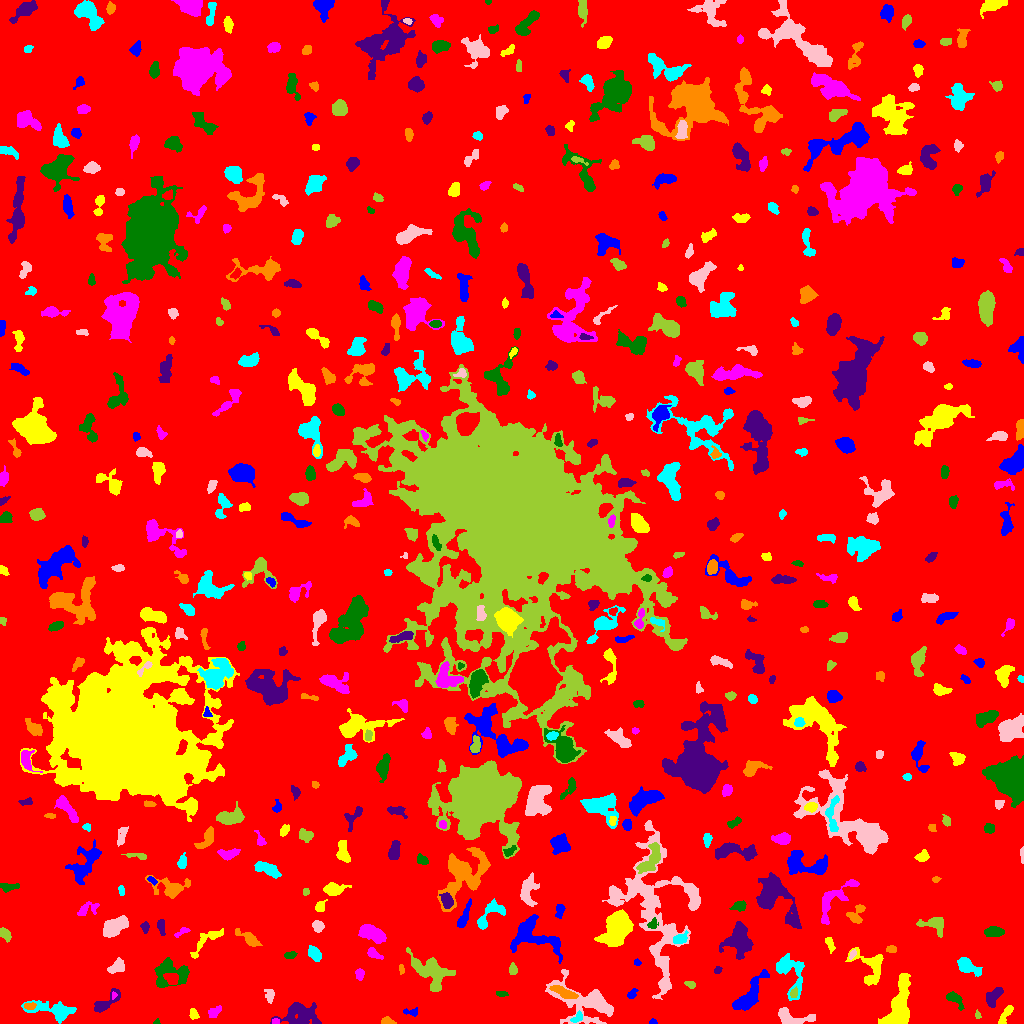

Data behind this chart, as committed beside it:
ID, X, Y, A, B, theta, total_flux, mu_max, mu_median, mu_mean, R_fwhm, R_e, R10, R90, x_start, x_end, y_start, y_end, area, greylevel
0, 517.8, 505.6, 299.9, 293.4, -1.099, 1849989, 13.0, 2.0, 2.238, 78.59, 239.4, 90.99, 383.8, 0, 1023, 0, 1023, 826658, 2.238
1, 652.7, 1.591, 1.942, 1.399, 0.1185, 93.0, 4.0, 2.0, 2.325, 3.09, 2.034, 0.7979, 3.038, 649, 657, 0, 5, 40, 7.325
2, 1006, 9.51, 6.135, 1.854, 1.034, 343.0, 6.0, 2.0, 2.257, 4.406, 3.868, 1.382, 5.944, 998, 1013, 0, 18, 152, 7.257
3, 275.5, 1.958, 1.708, 1.274, 8.789747453342986e-14, 48.0, 2.0, 1.0, 1.091, 3.192, 1.871, 0.7979, 2.932, 272, 279, 0, 5, 44, 10.09
4, 156.3, 1.205, 1.507, 1.058, 0.3292, 39.0, 3.0, 1.0, 1.258, 1.871, 1.493, 0.5642, 2.459, 153, 160, 0, 5, 31, 8.258
5, 299.5, 9.348, 8.721, 5.755, -0.0452, 1546, 9.0, 2.0, 2.577, 5.171, 7.203, 2.585, 11.74, 270, 321, 0, 21, 600, 7.577
6, 387.5, 1.773, 3.098, 1.589, -0.09335, 503.0, 14.0, 5.0, 5.782, 3.241, 2.585, 0.9772, 4.222, 381, 396, 0, 7, 87, 10.78
7, 577.5, 5.916, 3.081, 1.926, 0.7744, 178.0, 5.0, 2.0, 1.894, 2.877, 2.764, 0.9772, 4.549, 570, 582, 1, 13, 94, 9.894
8, 791.7, 5.899, 10.29, 3.795, -0.1609, 1588, 9.0, 5.0, 4.798, 7.464, 6.077, 2.459, 9.167, 778, 815, 0, 16, 331, 8.798
9, 977.4, 8.477, 2.123, 1.316, -1.338, 109.0, 5.0, 2.0, 2.422, 2.585, 1.954, 0.7979, 3.141, 975, 981, 5, 14, 45, 7.422
10, 119.2, 3.544, 10.13, 2.401, 0.1016, 938.0, 9.0, 3.0, 3.314, 5.015, 4.853, 1.954, 8.078, 99, 133, 0, 13, 283, 8.314
11, 411.3, 11.43, 4.115, 1.809, -0.056, 181.0, 4.0, 2.0, 2.011, 4.26, 2.932, 1.128, 4.72, 403, 417, 7, 16, 90, 7.011
12, 193.3, 9.152, 2.867, 1.94, -1.228, 145.0, 4.0, 1.0, 1.648, 3.656, 2.877, 0.9772, 4.652, 189, 199, 4, 15, 88, 7.648
13, 213.5, 10.84, 3.247, 2.102, 0.7312, 258.0, 6.0, 2.0, 2.115, 3.568, 2.985, 1.128, 5.14, 208, 221, 6, 18, 122, 8.115
14, 954.5, 24.91, 5.125, 2.463, -0.7195, 496.0, 6.0, 3.0, 2.884, 5.293, 3.989, 1.596, 6.257, 946, 964, 13, 32, 172, 8.884
15, 993.9, 27.57, 5.113, 2.778, 0.8968, 909.0, 9.0, 3.0, 4.022, 5.171, 4.406, 1.784, 7.181, 986, 1003, 16, 36, 226, 9.022
16, 29.34, 17.55, 2.846, 1.561, 0.01579, 240.0, 6.0, 3.0, 3.0, 3.909, 2.706, 1.128, 4.146, 24, 36, 14, 21, 80, 12.0
17, 54.34, 13.12, 13.17, 3.748, -0.1629, 1508, 8.0, 3.0, 2.963, 7.485, 6.531, 2.523, 10.63, 21, 76, 0, 23, 509, 7.963
18, 269.6, 28.01, 3.38, 2.186, -1.405, 248.0, 5.0, 2.0, 2.195, 3.568, 3.192, 1.128, 5.171, 264, 274, 20, 34, 113, 7.195
19, 793.9, 30.65, 2.424, 1.586, 1.131, 162.0, 6.0, 2.0, 2.282, 2.932, 2.394, 0.7979, 3.989, 790, 797, 26, 37, 71, 11.28
20, 475.8, 27.18, 3.48, 1.381, -0.1697, 74.0, 2.0, 1.0, 0.8043, 4.37, 2.646, 0.9772, 4.068, 469, 484, 24, 31, 92, 6.804
21, 631.8, 29.6, 2.977, 1.859, 0.8184, 162.0, 4.0, 2.0, 1.976, 4.184, 2.877, 1.128, 4.478, 627, 638, 25, 35, 82, 6.976
22, 897.8, 12.42, 13.99, 5.125, 1.309, 5034, 26.0, 4.0, 6.162, 6.05, 7.001, 2.585, 13.06, 878, 910, 0, 50, 817, 11.16
23, 113.4, 28.06, 1.884, 1.271, 1.437, 108.0, 5.0, 3.0, 3.0, 2.523, 1.871, 0.7979, 2.932, 112, 117, 24, 32, 36, 12.0
24, 501.6, 29.59, 2.781, 1.312, -0.09997, 104.0, 3.0, 2.0, 1.6, 3.241, 2.459, 0.9772, 3.868, 496, 508, 27, 32, 65, 8.6
25, 104.9, 20.42, 8.256, 2.907, 0.6293, 1000, 9.0, 3.5, 3.846, 5.109, 4.687, 1.871, 7.695, 94, 120, 11, 35, 260, 8.846
26, 564.7, 30.82, 7.072, 2.008, -0.4127, 927.0, 10.0, 4.0, 4.12, 5.836, 4.687, 1.784, 7.092, 549, 578, 25, 38, 225, 14.12
27, 789.2, 51.93, 12.03, 6.305, -1.195, 1633, 9.0, 3.0, 3.064, 5.863, 6.723, 2.523, 11.04, 776, 804, 23, 70, 533, 8.064
28, 585.8, 21.5, 17.81, 9.238, -0.3943, 4941, 12.0, 4.0, 4.396, 9.756, 10.17, 3.742, 16.57, 545, 613, 0, 54, 1124, 8.396
29, 690.3, 39.36, 2.56, 1.381, -0.376, 92.0, 3.0, 1.0, 1.296, 3.038, 2.326, 0.9772, 3.7, 684, 695, 35, 42, 71, 7.296
30, 826.2, 42.36, 3.275, 1.623, -0.6289, 249.0, 6.0, 2.0, 2.621, 3.785, 2.821, 1.128, 4.478, 819, 832, 37, 49, 95, 8.621
31, 749.6, 28.01, 12.33, 3.864, 0.9517, 2512, 11.0, 4.0, 4.66, 7.632, 7.399, 2.985, 11.49, 732, 769, 13, 54, 539, 8.66
32, 870.1, 56.74, 10.58, 7.578, -0.9727, 1850, 8.0, 3.0, 3.753, 8.425, 7.024, 2.764, 11.18, 845, 883, 38, 76, 493, 7.753
33, 359.6, 49.89, 2.47, 1.887, -1.548, 164.0, 4.0, 2.0, 1.745, 4.146, 2.764, 1.128, 4.222, 355, 364, 43, 55, 94, 7.745
34, 171.7, 49.5, 10.36, 6.757, 0.09997, 1459, 7.0, 2.0, 2.682, 6.676, 7.047, 2.646, 11.2, 154, 189, 36, 66, 544, 7.682
35, 717.6, 53.35, 1.654, 1.261, 0.643, 79.0, 4.0, 1.0, 1.463, 2.646, 1.784, 0.5642, 2.932, 714, 722, 50, 57, 54, 7.463
36, 401.3, 54.25, 2.528, 1.153, -1.543, 109.0, 5.0, 2.0, 2.096, 2.706, 2.185, 0.7979, 3.29, 399, 404, 49, 59, 52, 7.096
37, 966.8, 57.64, 6.073, 2.957, -0.5364, 1416, 12.0, 4.0, 5.021, 5.67, 4.82, 1.954, 8.098, 957, 982, 47, 66, 282, 9.021
38, 117.1, 57.01, 4.333, 2.828, 0.5629, 566.0, 6.0, 3.0, 3.059, 6.077, 4.406, 1.784, 6.652, 107, 124, 50, 66, 185, 8.059
39, 513, 53.84, 2.601, 1.767, -1.5, 196.0, 5.0, 2.0, 2.202, 3.432, 2.646, 0.9772, 4.26, 509, 517, 49, 61, 89, 9.202
40, 687.5, 61.32, 3.754, 1.63, 1.452, 372.0, 7.0, 3.0, 3.509, 3.949, 3.141, 1.262, 4.886, 684, 692, 54, 69, 106, 8.509
41, 637.1, 60.79, 1.465, 1.41, -0.4434, 67.0, 3.0, 2.0, 1.489, 2.706, 1.871, 0.7979, 2.821, 634, 641, 58, 65, 45, 8.489
42, 206.1, 82.76, 11.56, 3.465, 0.7405, 451.0, 4.0, 1.0, 1.605, 6.308, 5.262, 2.034, 8.556, 190, 223, 65, 95, 281, 6.605
43, 373.4, 69.62, 4.123, 2.063, -0.5015, 318.0, 5.0, 2.0, 2.585, 4.26, 3.478, 1.382, 5.441, 367, 383, 64, 76, 123, 7.585
44, 289.9, 68.24, 2.805, 1.676, 0.1529, 177.0, 4.0, 2.0, 2.133, 4.146, 2.821, 1.128, 4.334, 284, 297, 65, 72, 83, 9.133
45, 737.9, 83.46, 7.3, 6.26, -1.545, 2551, 11.0, 3.0, 4.011, 7.356, 7.313, 2.877, 11.95, 719, 753, 64, 102, 636, 9.011
46, 891.2, 74.2, 2.315, 1.571, 0.09188, 150.0, 4.0, 2.0, 2.027, 3.827, 2.459, 0.9772, 3.7, 886, 896, 71, 78, 74, 8.027
47, 314.5, 69.87, 3.851, 2.495, -0.9107, 511.0, 6.0, 3.0, 3.024, 5.352, 3.909, 1.596, 6.206, 308, 321, 62, 78, 169, 8.024
48, 852.6, 69.59, 2.602, 1.283, 1.113, 153.0, 6.0, 3.0, 2.732, 3.09, 2.185, 0.7979, 3.523, 849, 856, 64, 74, 56, 11.73
49, 430.9, 50.93, 11.58, 6.462, -0.7367, 1949, 7.0, 2.0, 2.659, 7.756, 8.444, 3.241, 13.22, 406, 455, 32, 76, 733, 7.659
50, 51.79, 72.78, 15.96, 3.825, -0.6943, 2831, 12.0, 4.0, 4.335, 7.611, 7.999, 2.932, 12.69, 21, 75, 52, 91, 653, 8.335
51, 534.9, 87.06, 15.23, 7.711, -0.4164, 3382, 10.0, 4.0, 4.233, 9.853, 9.132, 3.432, 14.15, 510, 562, 60, 109, 799, 9.233
52, 829.6, 80.03, 4.069, 1.785, -1.177, 224.0, 4.0, 2.0, 2.133, 4.687, 3.241, 1.262, 5.078, 825, 835, 70, 86, 105, 7.133
53, 181.4, 91.34, 4.432, 1.553, 0.5419, 153.0, 4.0, 2.0, 1.8, 3.989, 2.985, 0.9772, 4.618, 174, 190, 86, 96, 85, 6.8
54, 994.2, 91.54, 4.666, 2.255, 0.008092, 642.0, 7.0, 4.0, 3.47, 5.642, 4.297, 1.784, 6.433, 984, 1004, 87, 97, 185, 8.47
55, 161.1, 97.37, 4.027, 1.729, -1.442, 313.0, 5.0, 3.0, 2.845, 4.334, 3.241, 1.382, 5.015, 157, 165, 88, 104, 110, 7.845
56, 249.2, 84.9, 6.49, 2.348, -0.5944, 620.0, 6.0, 3.0, 2.844, 5.944, 4.26, 1.784, 6.91, 235, 262, 77, 95, 218, 7.844
57, 679.8, 84.63, 4.175, 2.425, 0.5134, 286.0, 4.0, 2.0, 2.058, 5.614, 3.827, 1.596, 5.863, 673, 688, 80, 93, 139, 10.06
58, 318, 97.16, 2.767, 2.533, -0.6711, 524.0, 10.0, 4.0, 4.331, 4.146, 3.385, 1.382, 5.323, 312, 324, 91, 103, 121, 9.331
59, 5.058, 89.25, 3.242, 2.064, -0.9094, 447.0, 8.0, 3.0, 3.634, 4.297, 3.29, 1.262, 5.293, 0, 11, 81, 96, 123, 8.634
... 515 more rows
